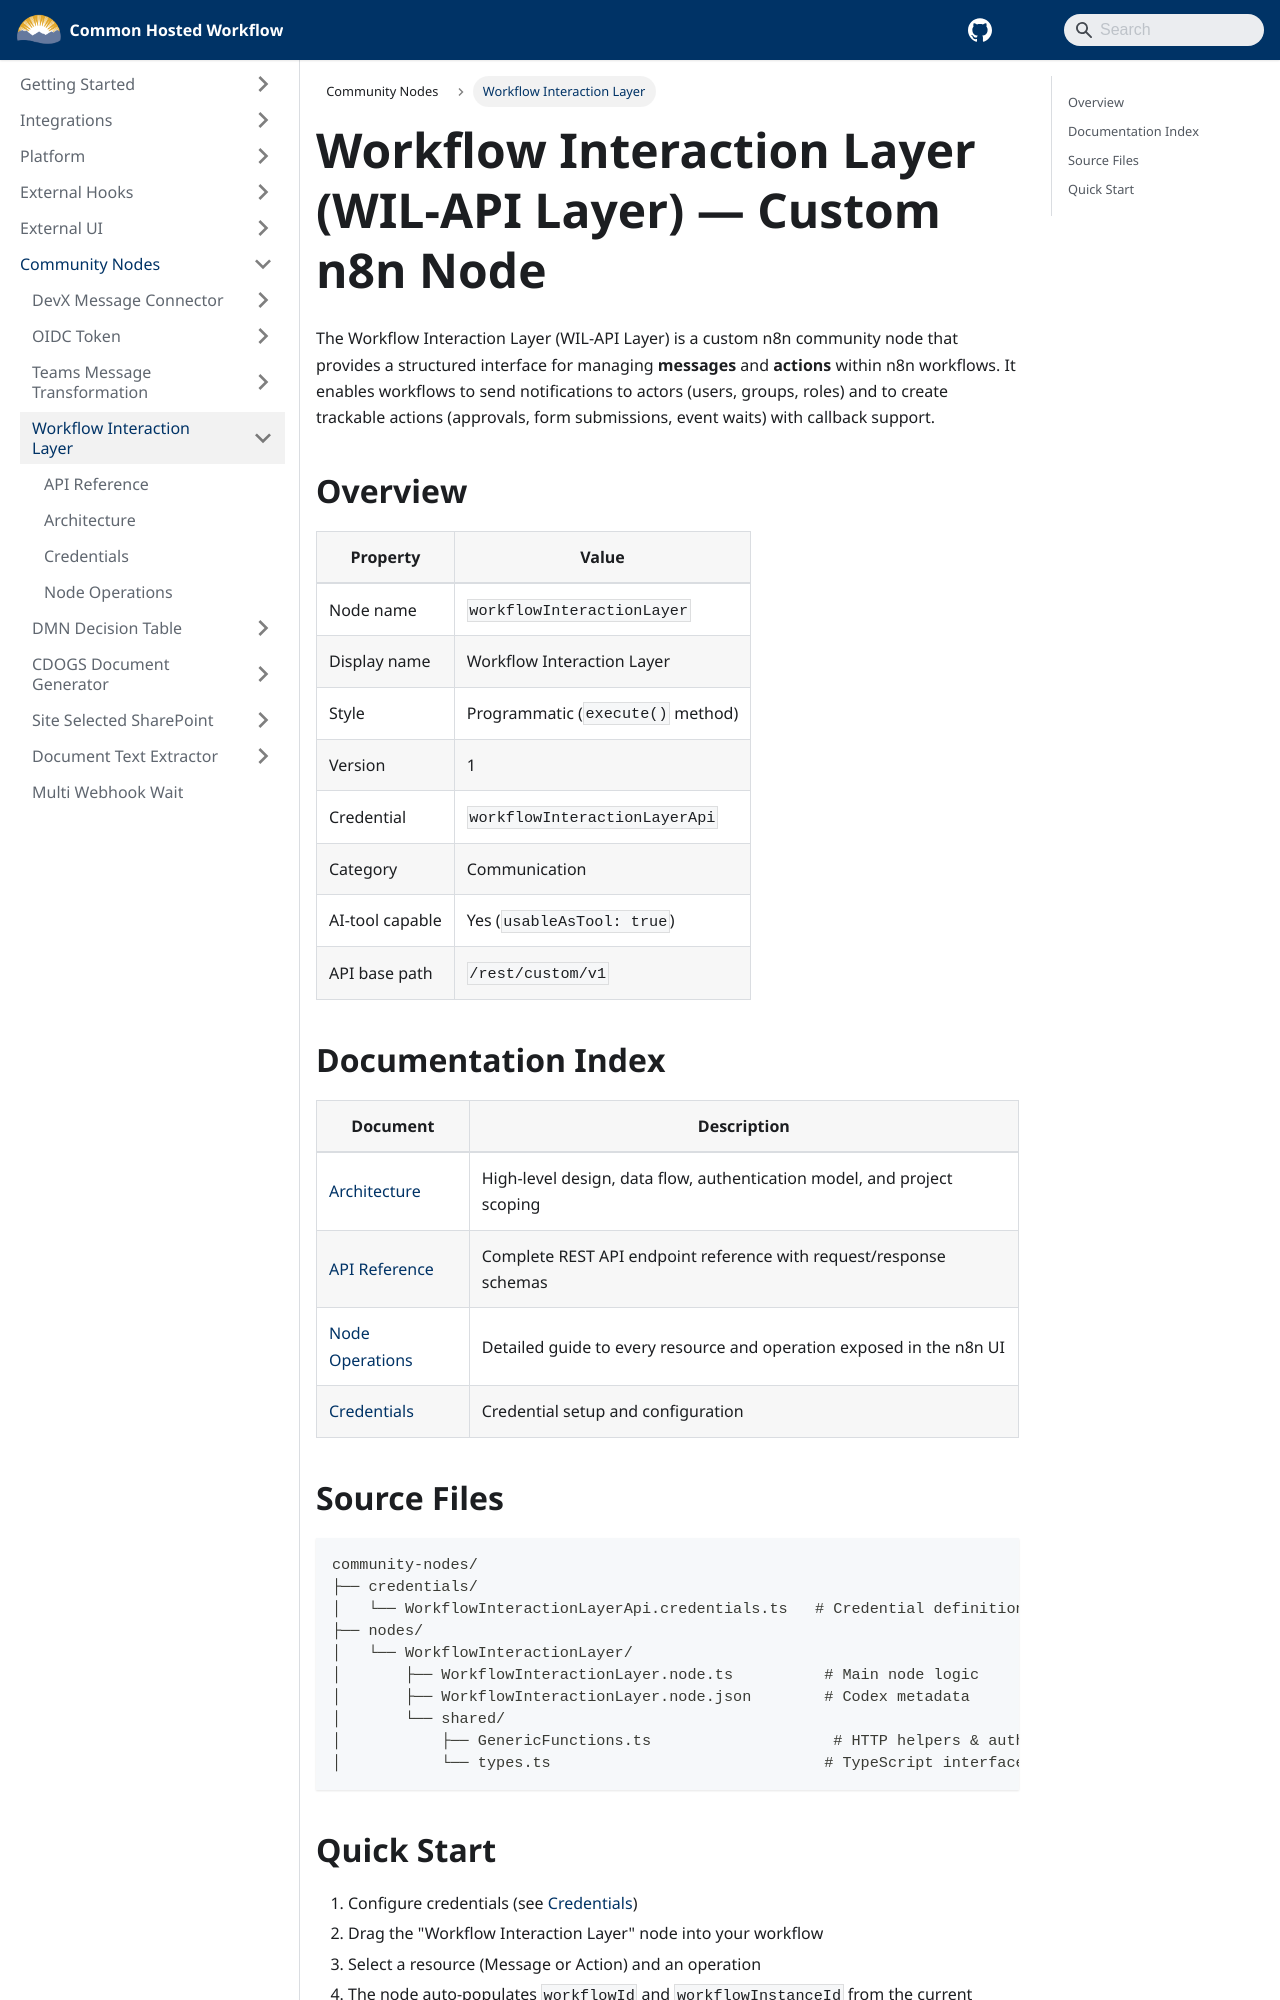

repository: bcgov/common-hosted-workflow · page: community-nodes/workflow-interaction-layer.html · generator: docusaurus

# Workflow Interaction Layer (WIL-API Layer) — Custom n8n Node

The Workflow Interaction Layer (WIL-API Layer) is a custom n8n community node that provides a structured interface for managing **messages** and **actions** within n8n workflows. It enables workflows to send notifications to actors (users, groups, roles) and to create trackable actions (approvals, form submissions, event waits) with callback support.

## Overview

| Property        | Value                             |
| --------------- | --------------------------------- |
| Node name       | `workflowInteractionLayer`        |
| Display name    | Workflow Interaction Layer        |
| Style           | Programmatic (`execute()` method) |
| Version         | 1                                 |
| Credential      | `workflowInteractionLayerApi`     |
| Category        | Communication                     |
| AI-tool capable | Yes (`usableAsTool: true`)        |
| API base path   | `/rest/custom/v1`                 |

## Documentation Index

| Document                                | Description                                                             |
| --------------------------------------- | ----------------------------------------------------------------------- |
| [Architecture](./architecture.md)       | High-level design, data flow, authentication model, and project scoping |
| [API Reference](./api-reference.md)     | Complete REST API endpoint reference with request/response schemas      |
| [Node Operations](./node-operations.md) | Detailed guide to every resource and operation exposed in the n8n UI    |
| [Credentials](./credentials.md)         | Credential setup and configuration                                      |
